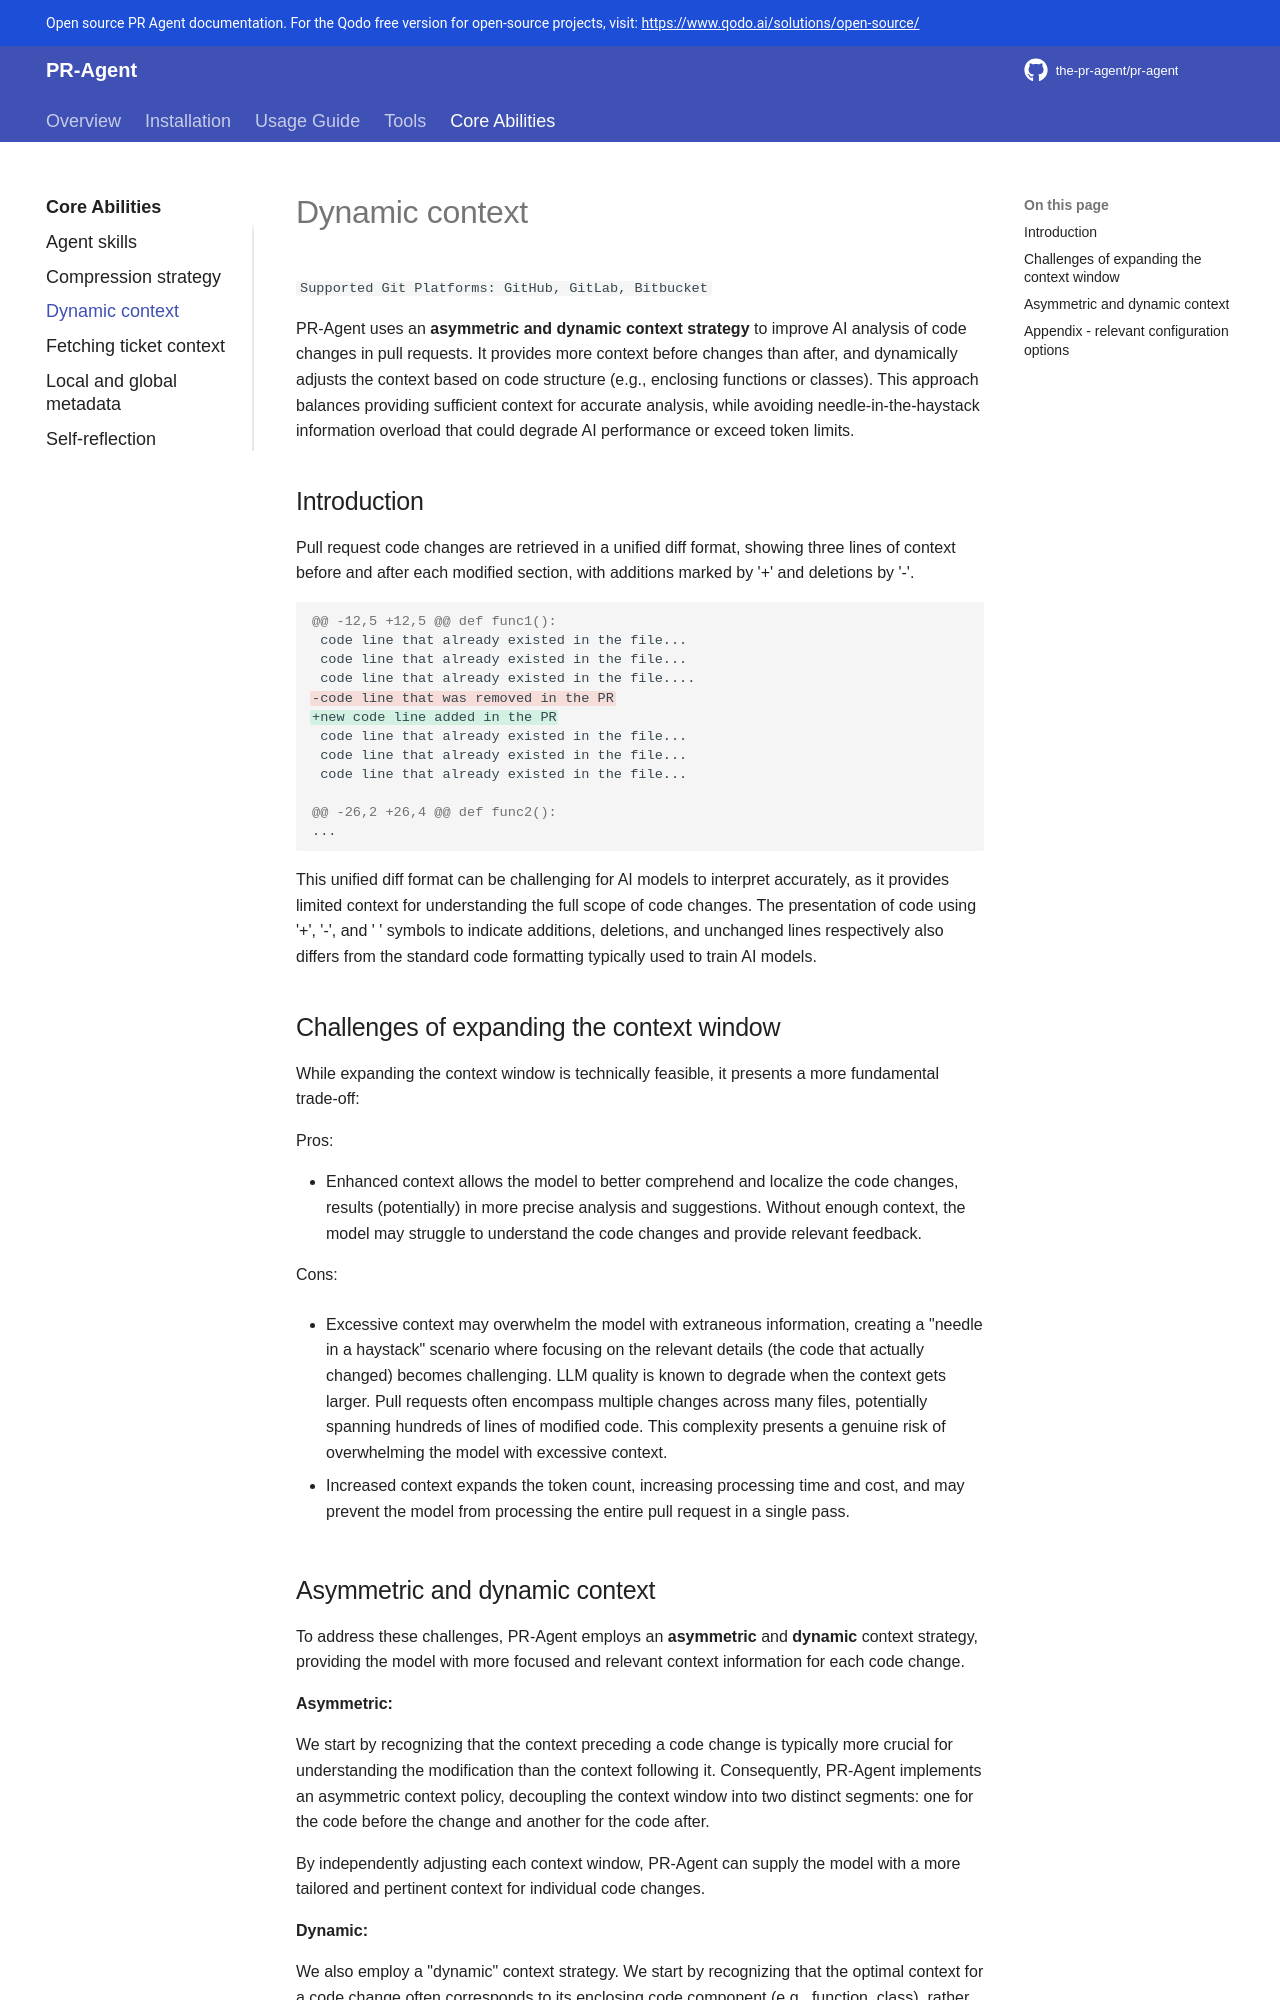

repository: Kagame11/CODEREVIEWER.AI · page: core-abilities/dynamic_context/index.html · generator: mkdocs


`Supported Git Platforms: GitHub, GitLab, Bitbucket`

PR-Agent uses an **asymmetric and dynamic context strategy** to improve AI analysis of code changes in pull requests.
It provides more context before changes than after, and dynamically adjusts the context based on code structure (e.g., enclosing functions or classes).
This approach balances providing sufficient context for accurate analysis, while avoiding needle-in-the-haystack information overload that could degrade AI performance or exceed token limits.

## Introduction

Pull request code changes are retrieved in a unified diff format, showing three lines of context before and after each modified section, with additions marked by '+' and deletions by '-'.

```diff
@@ -12,5 +12,5 @@ def func1():
 code line that already existed in the file...
 code line that already existed in the file...
 code line that already existed in the file....
-code line that was removed in the PR
+new code line added in the PR
 code line that already existed in the file...
 code line that already existed in the file...
 code line that already existed in the file...

@@ -26,2 +26,4 @@ def func2():
...
```

This unified diff format can be challenging for AI models to interpret accurately, as it provides limited context for understanding the full scope of code changes.
The presentation of code using '+', '-', and ' ' symbols to indicate additions, deletions, and unchanged lines respectively also differs from the standard code formatting typically used to train AI models.

## Challenges of expanding the context window

While expanding the context window is technically feasible, it presents a more fundamental trade-off:

Pros:

- Enhanced context allows the model to better comprehend and localize the code changes, results (potentially) in more precise analysis and suggestions. Without enough context, the model may struggle to understand the code changes and provide relevant feedback.

Cons:

- Excessive context may overwhelm the model with extraneous information, creating a "needle in a haystack" scenario where focusing on the relevant details (the code that actually changed) becomes challenging.
LLM quality is known to degrade when the context gets larger.
Pull requests often encompass multiple changes across many files, potentially spanning hundreds of lines of modified code. This complexity presents a genuine risk of overwhelming the model with excessive context.

- Increased context expands the token count, increasing processing time and cost, and may prevent the model from processing the entire pull request in a single pass.
